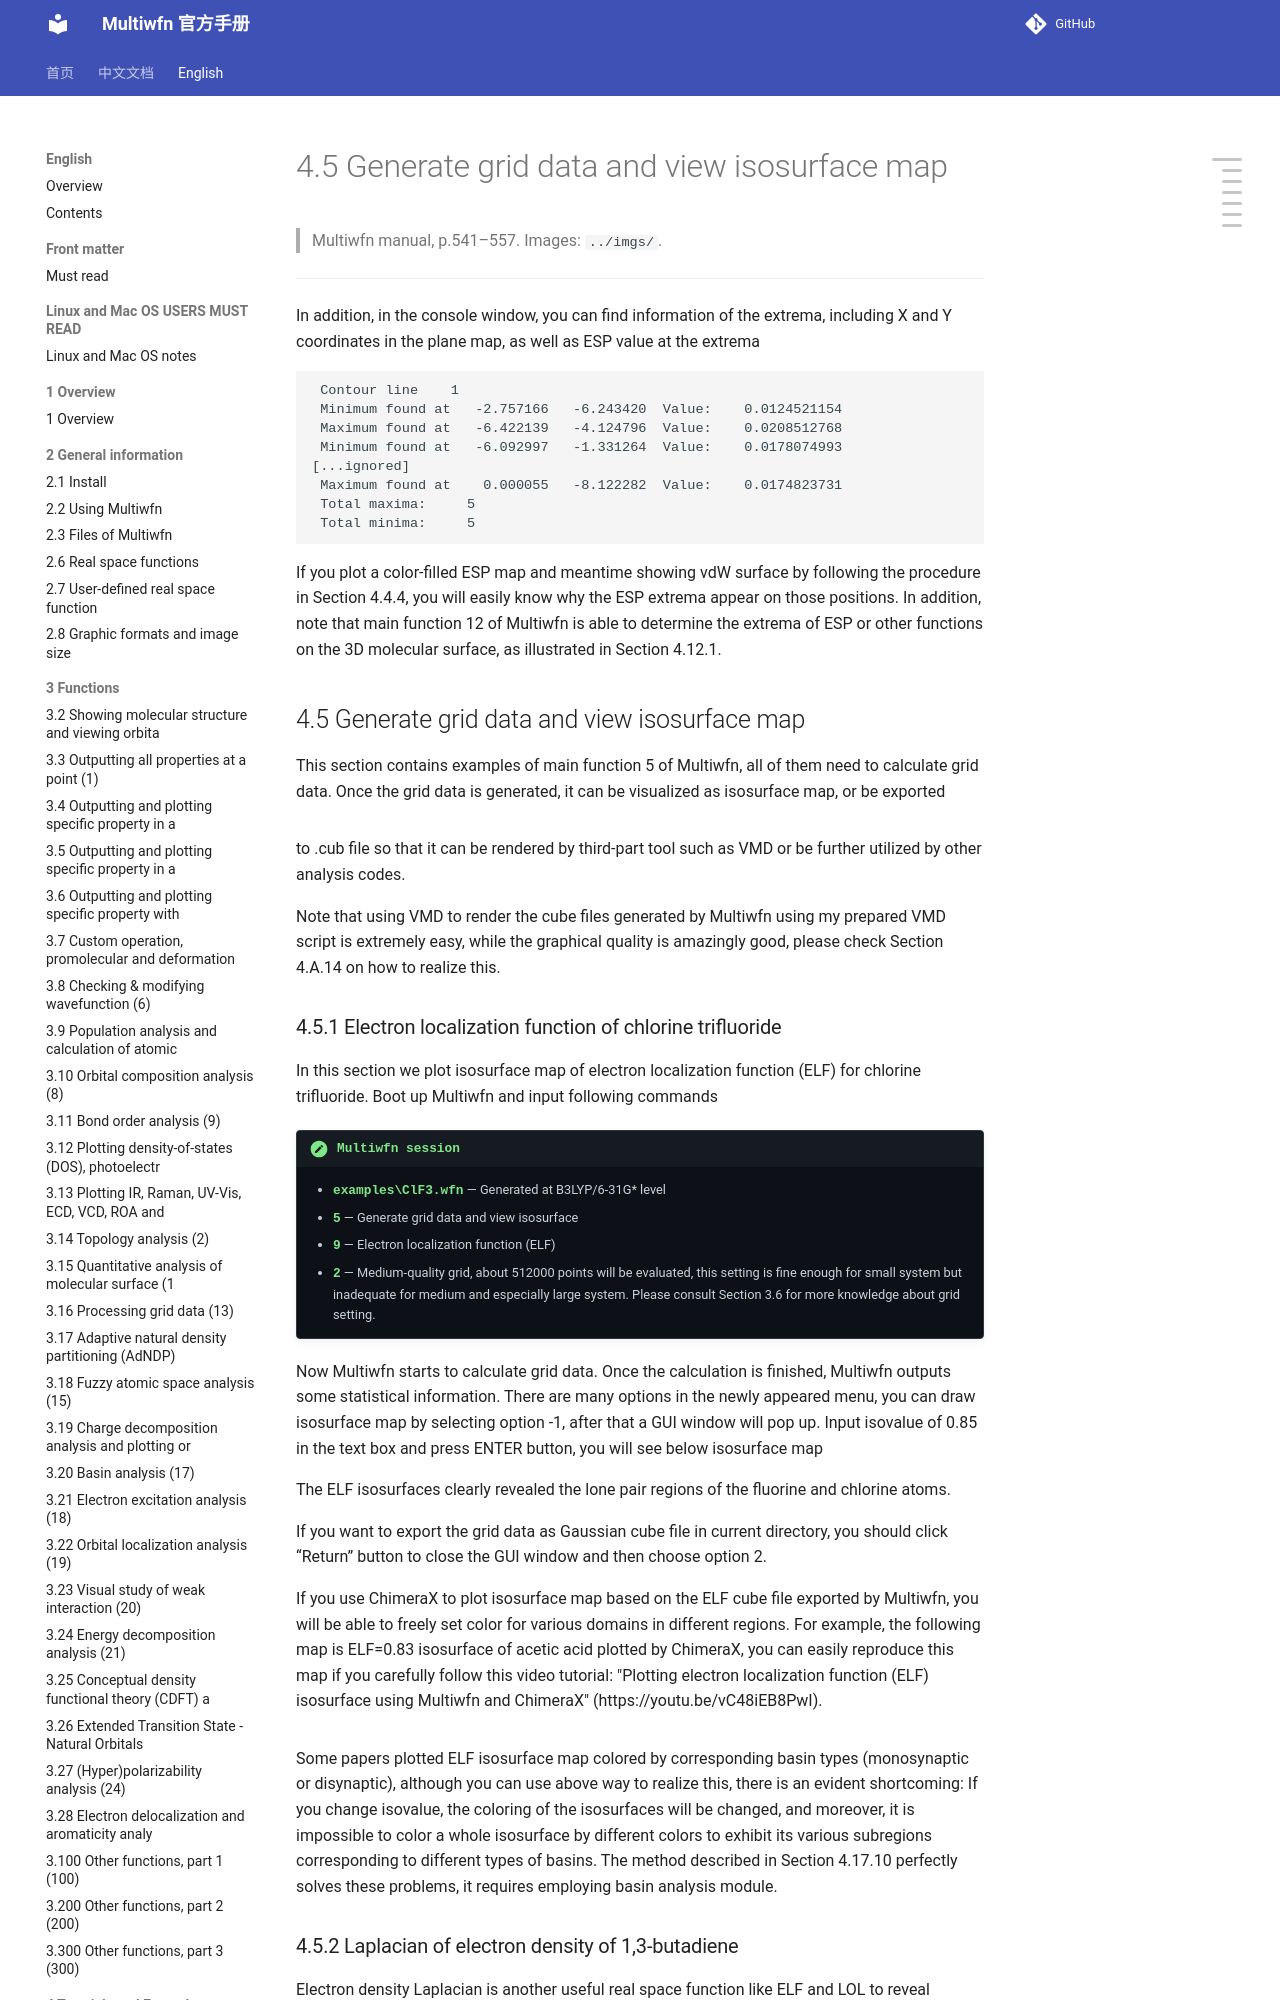

repository: wxyhgk/multiwfn-docs · page: en/46_4-5-generate-grid-data-and-view-isosurface-map.html · generator: mkdocs

# 4.5 Generate grid data and view isosurface map

> Multiwfn manual, p.541–557. Images: `../imgs/`.

---

<!-- p.541 -->

In addition, in the console window, you can find information of the extrema, including X and Y coordinates in the plane map, as well as ESP value at the extrema


```text
 Contour line    1
 Minimum found at   -2.757166   -6.243420  Value:    0.0124521154
 Maximum found at   -6.422139   -4.124796  Value:    0.0208512768
 Minimum found at   -6.092997   -1.331264  Value:    0.0178074993
[...ignored]
 Maximum found at    0.000055   -8.122282  Value:    0.0174823731
 Total maxima:     5
 Total minima:     5
```

If you plot a color-filled ESP map and meantime showing vdW surface by following the procedure in Section 4.4.4, you will easily know why the ESP extrema appear on those positions. In addition, note that main function 12 of Multiwfn is able to determine the extrema of ESP or other functions on the 3D molecular surface, as illustrated in Section 4.12.1.


## 4.5 Generate grid data and view isosurface map

This section contains examples of main function 5 of Multiwfn, all of them need to calculate grid data. Once the grid data is generated, it can be visualized as isosurface map, or be exported


![](../imgs/p541_153.png)

<!-- p.542 -->

to .cub file so that it can be rendered by third-part tool such as VMD or be further utilized by other analysis codes.

Note that using VMD to render the cube files generated by Multiwfn using my prepared VMD script is extremely easy, while the graphical quality is amazingly good, please check Section 4.A.14 on how to realize this.


### 4.5.1 Electron localization function of chlorine trifluoride

In this section we plot isosurface map of electron localization function (ELF) for chlorine trifluoride. Boot up Multiwfn and input following commands

!!! terminal "Multiwfn session"

    - **examples\ClF3.wfn** — Generated at B3LYP/6-31G* level
    - **5** — Generate grid data and view isosurface
    - **9** — Electron localization function (ELF)
    - **2** — Medium-quality grid, about 512000 points will be evaluated, this setting is fine enough for small system but inadequate for medium and especially large system. Please consult Section 3.6 for more knowledge about grid setting.

Now Multiwfn starts to calculate grid data. Once the calculation is finished, Multiwfn outputs some statistical information. There are many options in the newly appeared menu, you can draw isosurface map by selecting option -1, after that a GUI window will pop up. Input isovalue of 0.85 in the text box and press ENTER button, you will see below isosurface map

The ELF isosurfaces clearly revealed the lone pair regions of the fluorine and chlorine atoms.

If you want to export the grid data as Gaussian cube file in current directory, you should click “Return” button to close the GUI window and then choose option 2.

If you use ChimeraX to plot isosurface map based on the ELF cube file exported by Multiwfn, you will be able to freely set color for various domains in different regions. For example, the following map is ELF=0.83 isosurface of acetic acid plotted by ChimeraX, you can easily reproduce this map if you carefully follow this video tutorial: "Plotting electron localization function (ELF) isosurface using Multiwfn and ChimeraX" (https://youtu.be/vC48iEB8PwI).


![](../imgs/p542_154.png)

<!-- p.543 -->

Some papers plotted ELF isosurface map colored by corresponding basin types (monosynaptic or disynaptic), although you can use above way to realize this, there is an evident shortcoming: If you change isovalue, the coloring of the isosurfaces will be changed, and moreover, it is impossible to color a whole isosurface by different colors to exhibit its various subregions corresponding to different types of basins. The method described in Section 4.17.10 perfectly solves these problems, it requires employing basin analysis module.
